Image classification data set "Ripe_UnRipe_Pistachios" (haktas51/Ripe_UnRipe_Pistachios on GitHub). Class labels (2): ripe, unripe.

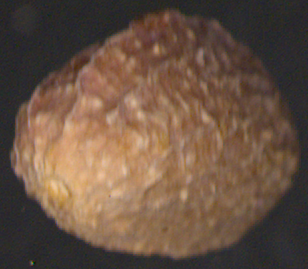
Label: unripe

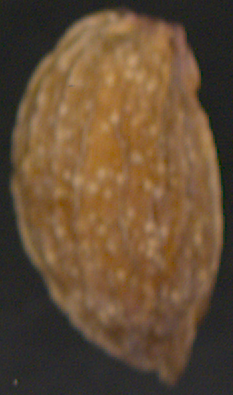
Label: unripe

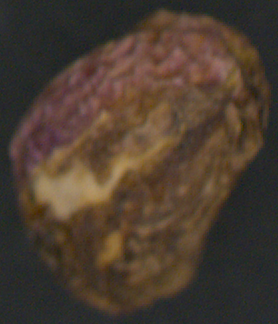
Label: ripe

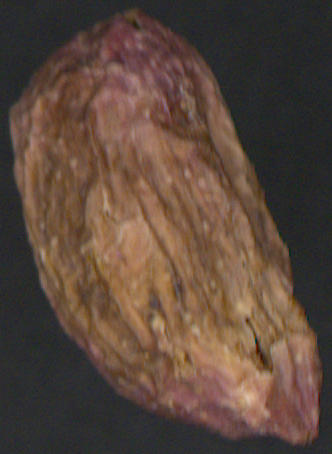
Label: ripe

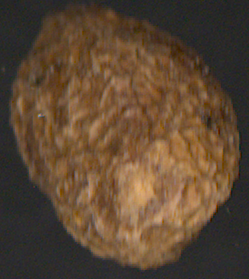
Label: unripe

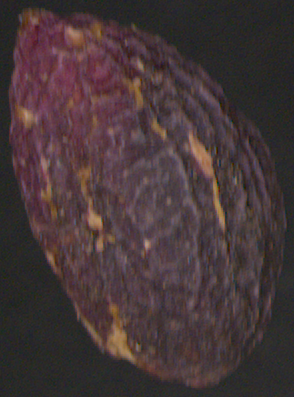
Label: ripe
